The GitHub repository kevoctavian/ProgramRLD contains a labelled image folder "RLD_Dataset_Split" with 4 categories: bacterial blight, healthy, rice blast, tungro. Examples follow, each with its label.

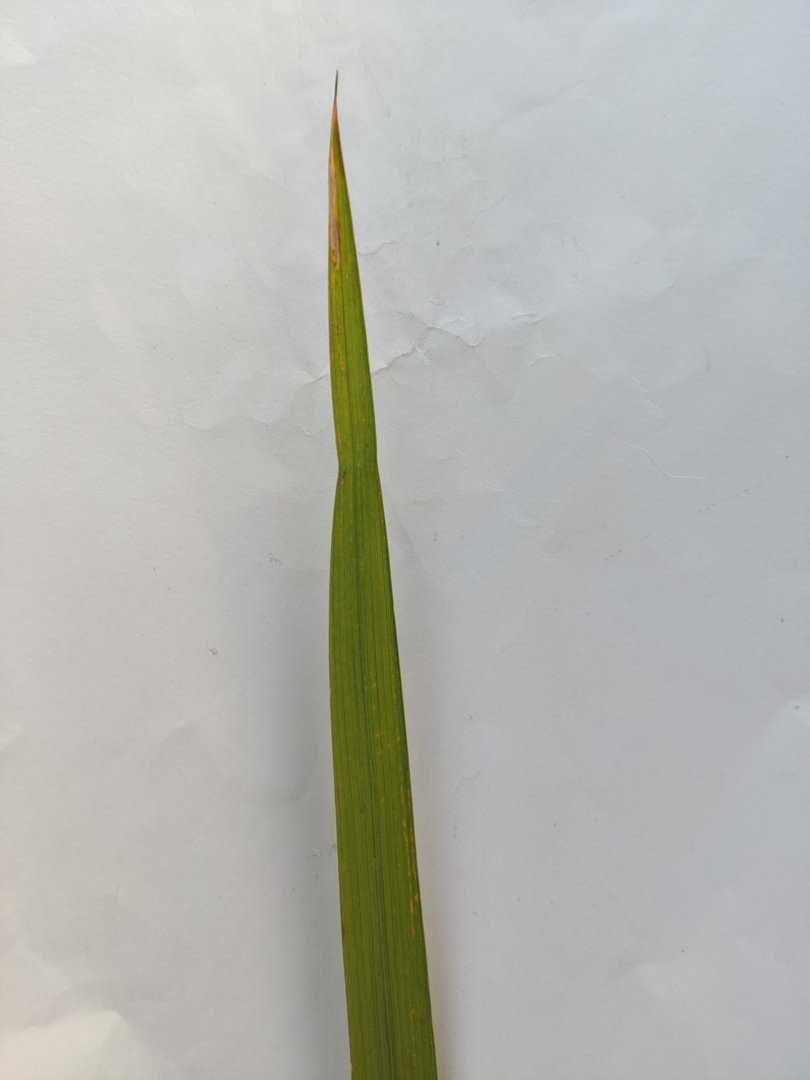
Label: rice blast

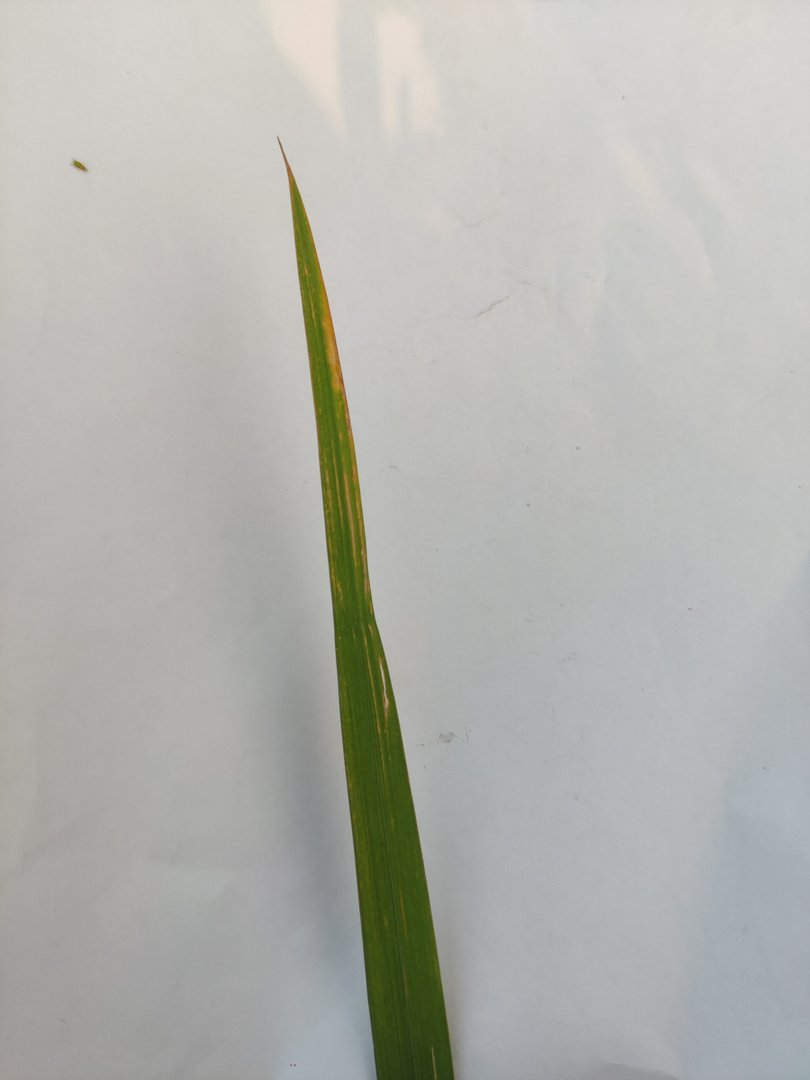
Label: rice blast

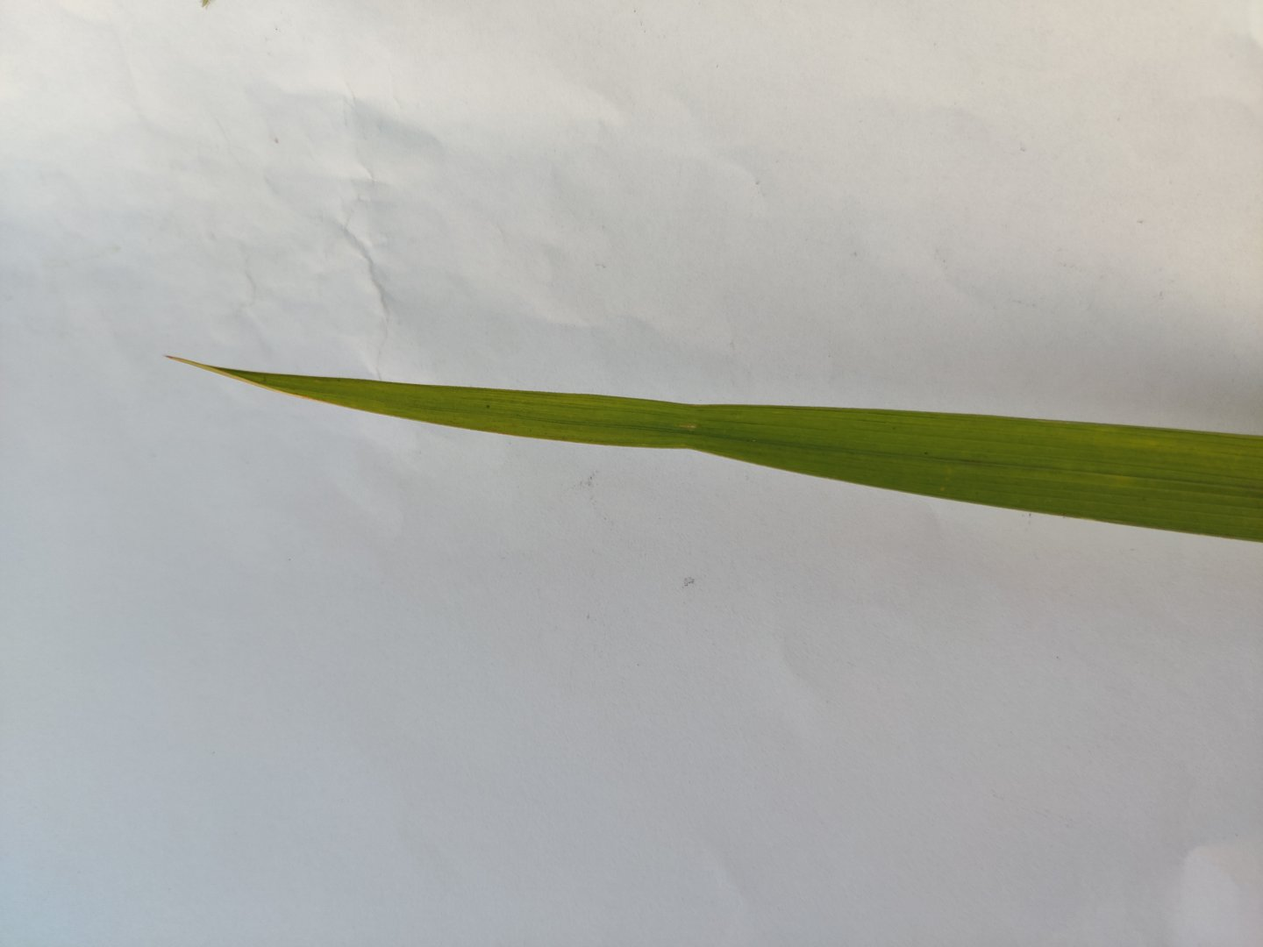
Label: tungro

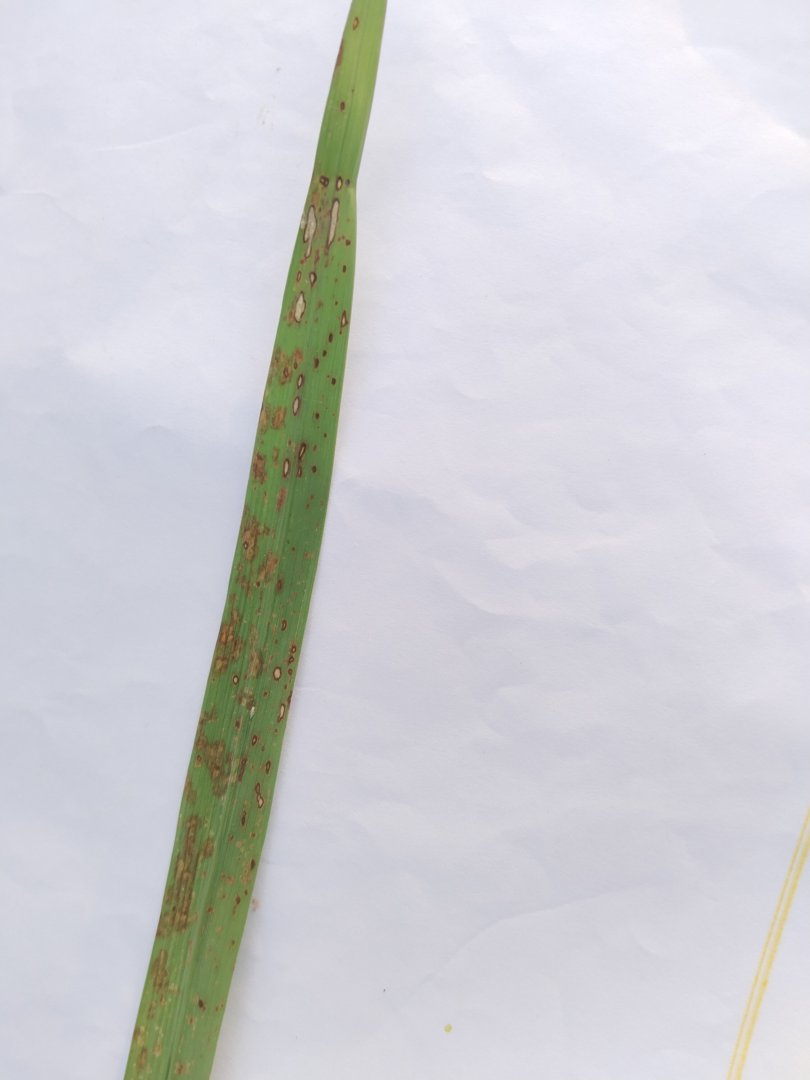
Label: rice blast

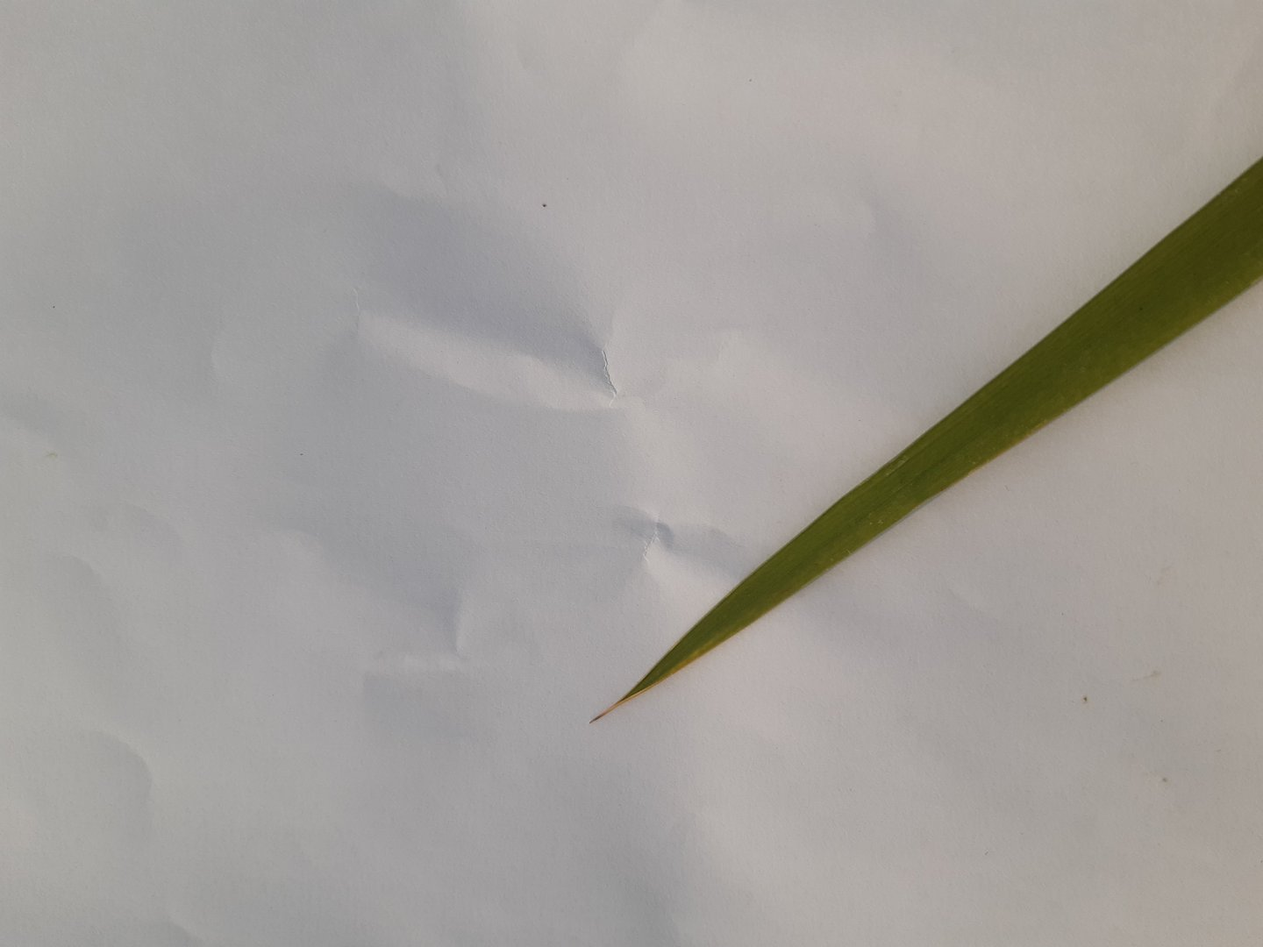
Label: healthy

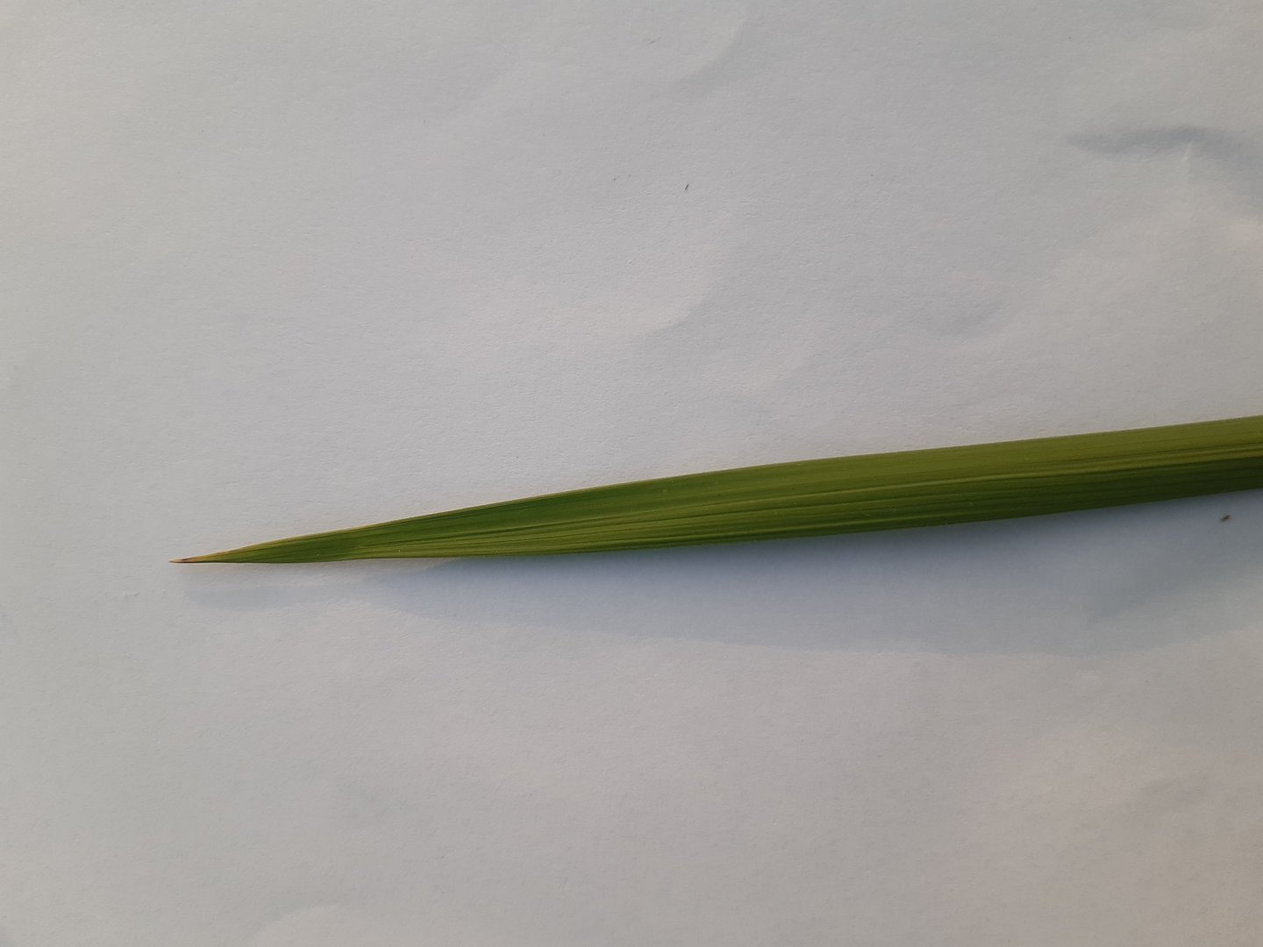
Label: healthy
